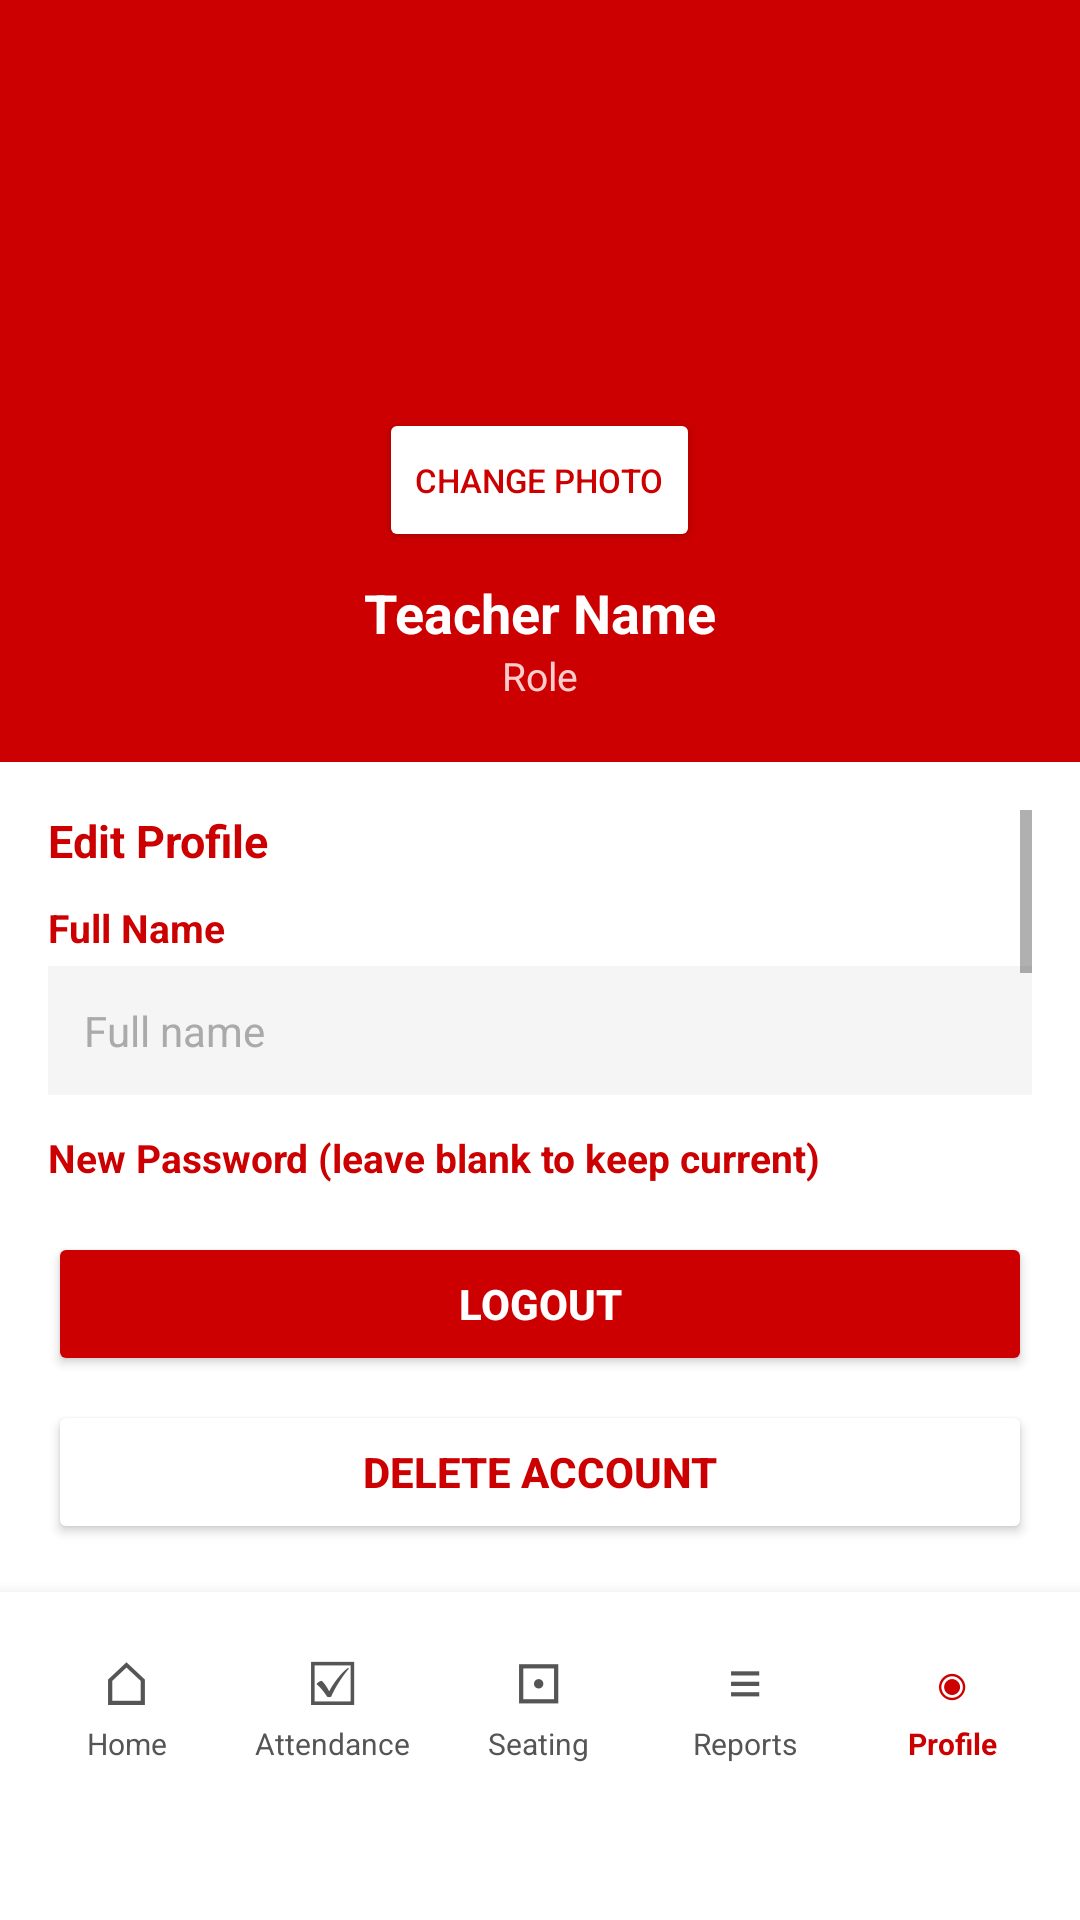

Reconstruct the res/layout file that produces this screen, plus the resources it refers to.
<!-- AndroidManifest.xml: application theme Theme.AppCompat.Light.NoActionBar -->
<!-- res/layout/activity_profile.xml -->
<?xml version="1.0" encoding="utf-8"?>
<LinearLayout xmlns:android="http://schemas.android.com/apk/res/android"
    android:layout_width="match_parent"
    android:layout_height="match_parent"
    android:orientation="vertical"
    android:background="#FFFFFF">

    <LinearLayout
        android:layout_width="match_parent"
        android:layout_height="wrap_content"
        android:orientation="vertical"
        android:background="#CC0000"
        android:paddingTop="48dp"
        android:paddingBottom="20dp"
        android:paddingStart="20dp"
        android:paddingEnd="20dp"
        android:gravity="center">

        <com.google.android.material.imageview.ShapeableImageView
            android:id="@+id/imgProfilePic"
            android:layout_width="80dp"
            android:layout_height="80dp"
            android:scaleType="centerCrop"
            android:layout_marginBottom="8dp"
            app:shapeAppearanceOverlay="@style/CircleImage"
            xmlns:app="http://schemas.android.com/apk/res-auto"/>

        <Button
            android:id="@+id/btnChangePic"
            android:layout_width="wrap_content"
            android:layout_height="wrap_content"
            android:text="Change Photo"
            android:textSize="11sp"
            android:textColor="#CC0000"
            android:backgroundTint="#FFFFFF"
            android:layout_marginBottom="8dp"/>

        <TextView
            android:id="@+id/tvProfileName"
            android:layout_width="wrap_content"
            android:layout_height="wrap_content"
            android:text="Teacher Name"
            android:textSize="18sp"
            android:textStyle="bold"
            android:textColor="#FFFFFF"/>

        <TextView
            android:id="@+id/tvProfileRole"
            android:layout_width="wrap_content"
            android:layout_height="wrap_content"
            android:text="Role"
            android:textSize="13sp"
            android:textColor="#FFCCCC"/>

    </LinearLayout>

    <ScrollView
        android:layout_width="match_parent"
        android:layout_height="0dp"
        android:layout_weight="1"
        android:padding="16dp">

        <LinearLayout
            android:layout_width="match_parent"
            android:layout_height="wrap_content"
            android:orientation="vertical">

            <TextView
                android:layout_width="wrap_content"
                android:layout_height="wrap_content"
                android:text="Edit Profile"
                android:textSize="15sp"
                android:textStyle="bold"
                android:textColor="#CC0000"
                android:layout_marginBottom="10dp"/>

            <TextView
                android:layout_width="wrap_content"
                android:layout_height="wrap_content"
                android:text="Full Name"
                android:textSize="13sp"
                android:textColor="#CC0000"
                android:textStyle="bold"
                android:layout_marginBottom="4dp"/>

            <EditText
                android:id="@+id/etEditName"
                android:layout_width="match_parent"
                android:layout_height="wrap_content"
                android:hint="Full name"
                android:inputType="textPersonName"
                android:padding="12dp"
                android:textSize="14sp"
                android:textColor="#000000"
                android:textColorHint="#AAAAAA"
                android:background="#F5F5F5"
                android:layout_marginBottom="12dp"/>

            <TextView
                android:layout_width="wrap_content"
                android:layout_height="wrap_content"
                android:text="New Password (leave blank to keep current)"
                android:textSize="13sp"
                android:textColor="#CC0000"
                android:textStyle="bold"
                android:layout_marginBottom="4dp"/>

            <EditText
                android:id="@+id/etEditPassword"
                android:layout_width="match_parent"
                android:layout_height="wrap_content"
                android:hint="New password"
                android:inputType="textPassword"
                android:padding="12dp"
                android:textSize="14sp"
                android:textColor="#000000"
                android:textColorHint="#AAAAAA"
                android:background="#F5F5F5"
                android:layout_marginBottom="12dp"/>

            <TextView
                android:layout_width="wrap_content"
                android:layout_height="wrap_content"
                android:text="Email"
                android:textSize="13sp"
                android:textColor="#CC0000"
                android:textStyle="bold"
                android:layout_marginBottom="4dp"/>

            <TextView
                android:id="@+id/tvInfoEmail"
                android:layout_width="match_parent"
                android:layout_height="wrap_content"
                android:text=""
                android:padding="12dp"
                android:textSize="14sp"
                android:textColor="#555555"
                android:background="#F5F5F5"
                android:layout_marginBottom="16dp"/>

            <Button
                android:id="@+id/btnSaveProfile"
                android:layout_width="match_parent"
                android:layout_height="wrap_content"
                android:text="SAVE CHANGES"
                android:textColor="#FFFFFF"
                android:textStyle="bold"
                android:backgroundTint="#1A3A8F"
                android:layout_marginBottom="32dp"/>

        </LinearLayout>

    </ScrollView>

    <LinearLayout
        android:layout_width="match_parent"
        android:layout_height="wrap_content"
        android:orientation="vertical"
        android:paddingStart="16dp"
        android:paddingEnd="16dp"
        android:paddingBottom="8dp">

        <Button
            android:id="@+id/btnLogout"
            android:layout_width="match_parent"
            android:layout_height="wrap_content"
            android:text="LOGOUT"
            android:textColor="#FFFFFF"
            android:textStyle="bold"
            android:backgroundTint="#CC0000"
            android:layout_marginBottom="8dp"/>

        <Button
            android:id="@+id/btnDeleteAccount"
            android:layout_width="match_parent"
            android:layout_height="wrap_content"
            android:text="DELETE ACCOUNT"
            android:textColor="#CC0000"
            android:textStyle="bold"
            android:backgroundTint="#FFFFFF"
            android:layout_marginBottom="8dp"/>

    </LinearLayout>

    <LinearLayout
        android:layout_width="match_parent"
        android:layout_height="wrap_content"
        android:orientation="horizontal"
        android:background="#FFFFFF"
        android:elevation="8dp"
        android:paddingTop="12dp"
        android:paddingBottom="48dp"
        android:paddingStart="8dp"
        android:paddingEnd="8dp">

        <LinearLayout android:id="@+id/navHome" android:layout_width="0dp" android:layout_height="wrap_content" android:layout_weight="1" android:orientation="vertical" android:gravity="center" android:padding="4dp">
            <TextView android:layout_width="wrap_content" android:layout_height="wrap_content" android:text="⌂" android:textSize="20sp" android:textColor="#555555"/>
            <TextView android:layout_width="wrap_content" android:layout_height="wrap_content" android:text="Home" android:textSize="10sp" android:textColor="#555555"/>
        </LinearLayout>

        <LinearLayout android:id="@+id/navAttendance" android:layout_width="0dp" android:layout_height="wrap_content" android:layout_weight="1" android:orientation="vertical" android:gravity="center" android:padding="4dp">
            <TextView android:layout_width="wrap_content" android:layout_height="wrap_content" android:text="☑" android:textSize="20sp" android:textColor="#555555"/>
            <TextView android:layout_width="wrap_content" android:layout_height="wrap_content" android:text="Attendance" android:textSize="10sp" android:textColor="#555555"/>
        </LinearLayout>

        <LinearLayout android:id="@+id/navScanner" android:layout_width="0dp" android:layout_height="wrap_content" android:layout_weight="1" android:orientation="vertical" android:gravity="center" android:padding="4dp">
            <TextView android:layout_width="wrap_content" android:layout_height="wrap_content" android:text="⊡" android:textSize="20sp" android:textColor="#555555"/>
            <TextView android:layout_width="wrap_content" android:layout_height="wrap_content" android:text="Seating" android:textSize="10sp" android:textColor="#555555"/>        </LinearLayout>

        <LinearLayout android:id="@+id/navReports" android:layout_width="0dp" android:layout_height="wrap_content" android:layout_weight="1" android:orientation="vertical" android:gravity="center" android:padding="4dp">
            <TextView android:layout_width="wrap_content" android:layout_height="wrap_content" android:text="≡" android:textSize="20sp" android:textColor="#555555"/>
            <TextView android:layout_width="wrap_content" android:layout_height="wrap_content" android:text="Reports" android:textSize="10sp" android:textColor="#555555"/>
        </LinearLayout>

        <LinearLayout android:id="@+id/navProfile" android:layout_width="0dp" android:layout_height="wrap_content" android:layout_weight="1" android:orientation="vertical" android:gravity="center" android:padding="4dp">
            <TextView android:layout_width="wrap_content" android:layout_height="wrap_content" android:text="◉" android:textSize="20sp" android:textColor="#CC0000"/>
            <TextView android:layout_width="wrap_content" android:layout_height="wrap_content" android:text="Profile" android:textSize="10sp" android:textColor="#CC0000" android:textStyle="bold"/>
        </LinearLayout>

    </LinearLayout>

</LinearLayout>
<!-- resources referenced by this layout -->
<resources>

</resources>
